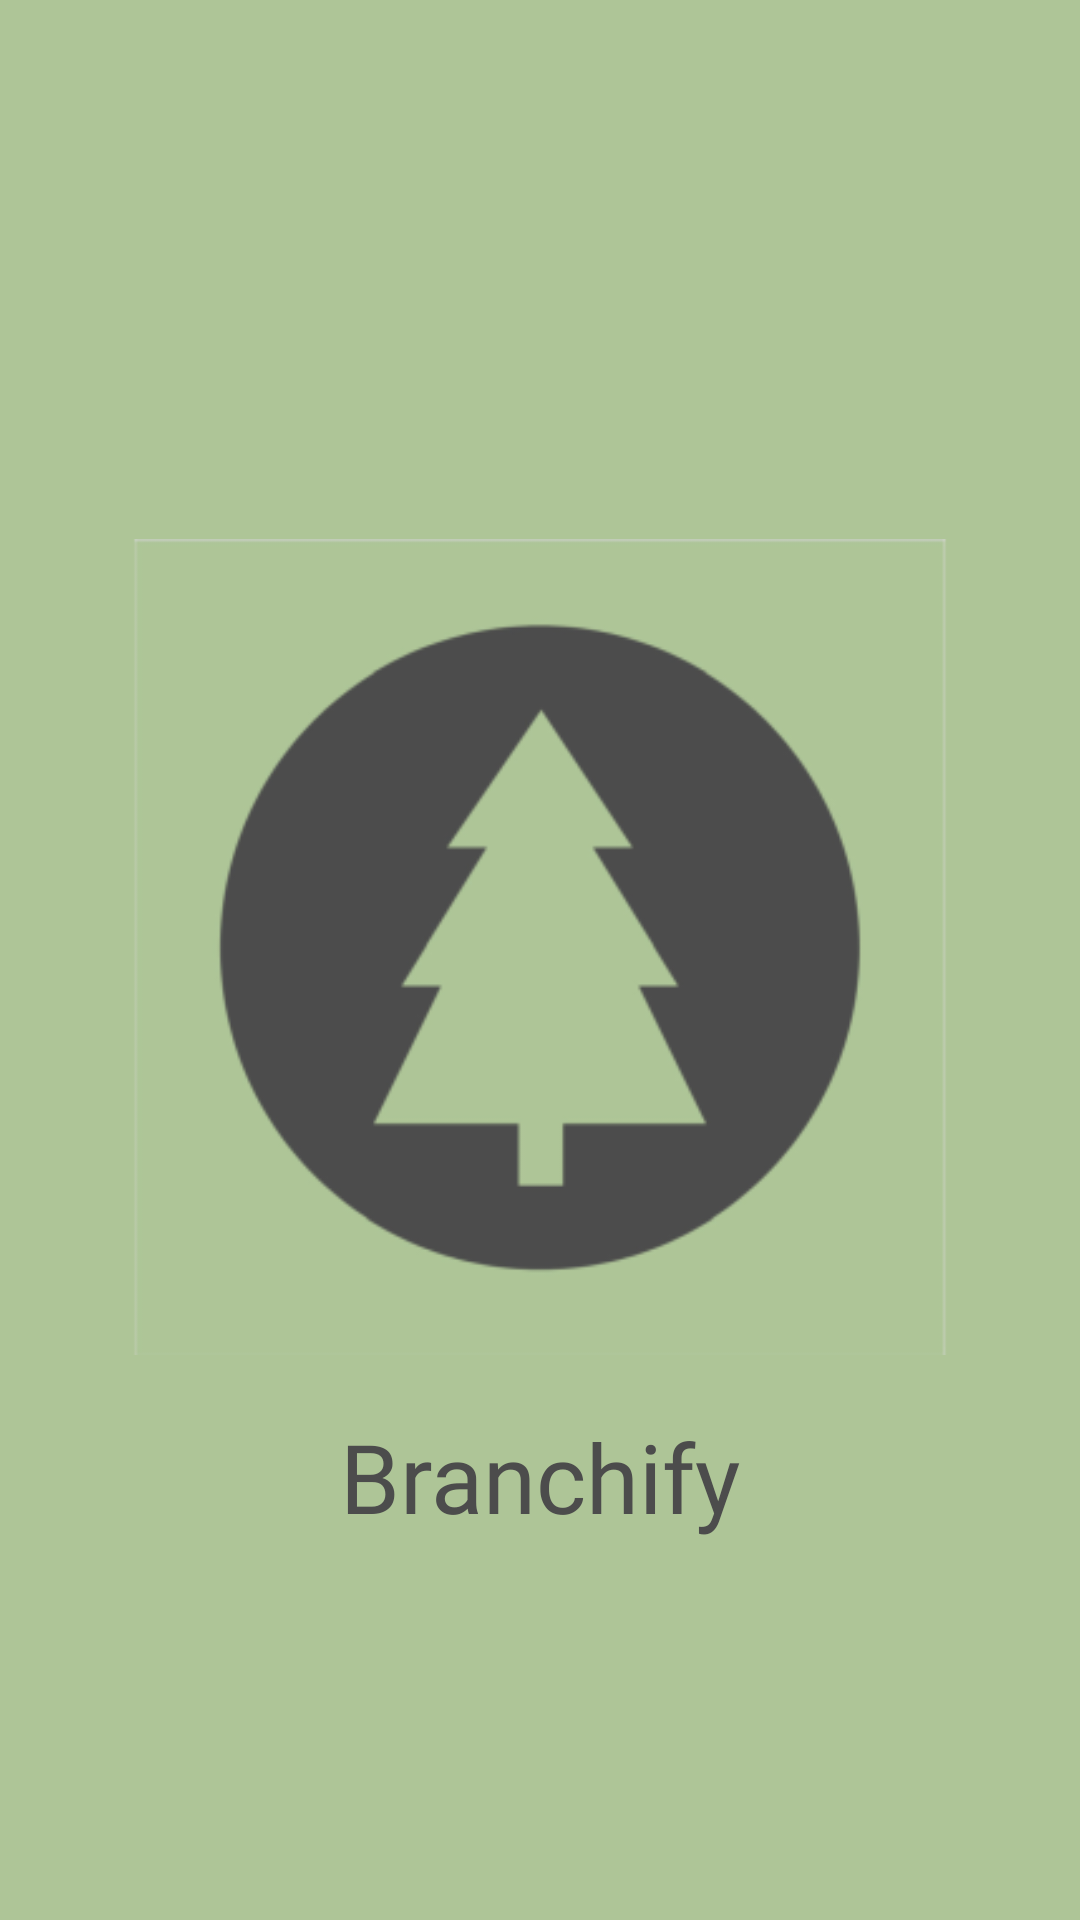

This screen was rendered from an Android layout file. Write that file and the resources it references.
<!-- AndroidManifest.xml: application theme Theme.Branchify_Mobile_app -->
<!-- res/layout/activity_welcome.xml -->
<?xml version="1.0" encoding="utf-8"?>
<androidx.constraintlayout.widget.ConstraintLayout
    xmlns:android="http://schemas.android.com/apk/res/android"
    xmlns:app="http://schemas.android.com/apk/res-auto"
    xmlns:tools="http://schemas.android.com/tools"
    android:id="@+id/main"
    android:layout_width="match_parent"
    android:layout_height="match_parent"
    android:background="#aec597"
    tools:context=".view.activities.WelcomeActivity">

    <ImageView
        android:id="@+id/Logo_view"
        android:layout_width="272dp"
        android:layout_height="278dp"
        app:srcCompat="@mipmap/ic_launcher_foreground"
        android:contentDescription="Uygulama Logosu"

        app:layout_constraintStart_toStartOf="parent"
        app:layout_constraintEnd_toEndOf="parent"

        app:layout_constraintTop_toTopOf="parent"
        app:layout_constraintBottom_toTopOf="@id/app_name"

        android:layout_marginTop="100dp"
        android:layout_marginBottom="16dp"

        app:layout_constraintVertical_chainStyle="packed" />
    <TextView
        android:id="@+id/app_name"
        android:layout_width="wrap_content"
        android:layout_height="wrap_content"
        android:textSize="32sp"
        android:fontFamily="@font/rubik_mono_one"
        android:text="Branchify"
        android:textColor="#4c4c4c"

        app:layout_constraintStart_toStartOf="parent"
        app:layout_constraintEnd_toEndOf="parent"

        app:layout_constraintTop_toBottomOf="@id/Logo_view"
        app:layout_constraintBottom_toBottomOf="parent"

        android:layout_marginBottom="50dp" />
</androidx.constraintlayout.widget.ConstraintLayout>
<!-- resources referenced by this layout -->
<resources>
  <!-- mipmap ic_launcher_foreground: webp bitmap (mipmap-hdpi, 2522 bytes) -->
  <style name="Theme.Branchify_Mobile_app" parent="Base.Theme.Branchify_Mobile_app" />
  <style name="Base.Theme.Branchify_Mobile_app" parent="Theme.Material3.DayNight.NoActionBar">
          
          
      </style>
</resources>
